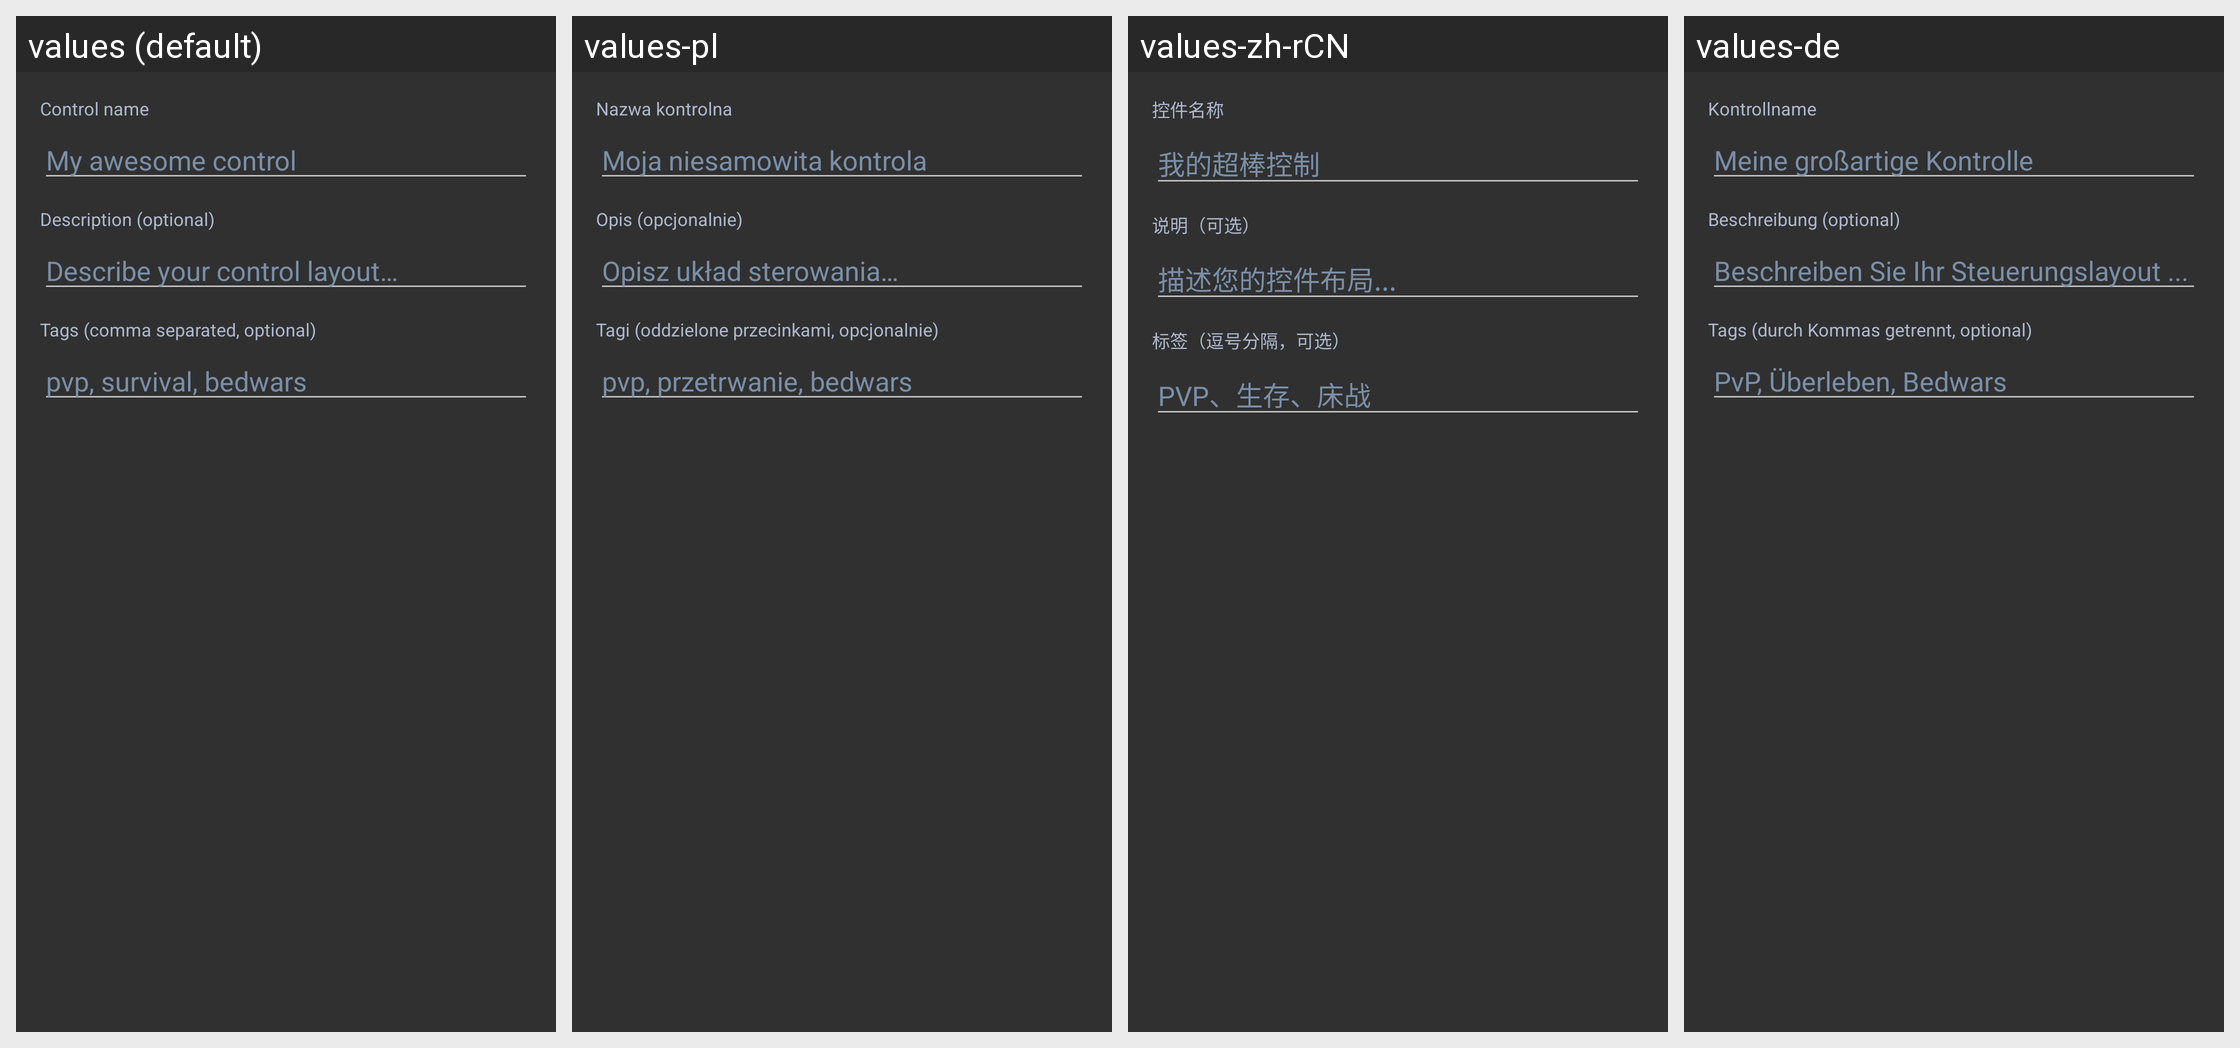

Strings drawn on this Android screen and how each of the app's shown locales translates them:
Android screen res/layout/dialog_ctrl_upload.xml rendered under 4 locales, left to right: values (default), values-pl, values-zh-rCN, values-de. Device: Nexus 5 (rendered at 1080×1920; each locale shown at half size, 540×960, under a caption strip naming it); theme AppTheme.
Other locales in the repository, not shown: values-af, values-ar, values-az-rAZ, values-ba, values-bn-rBD, values-bn-rIN, values-ca, values-cs, values-da, values-el, values-en-rGB, values-es, values-et-rEE, values-fa-rIR, values-fi, values-fil, values-fr, values-hi, values-hu, values-in, values-it, values-iw, values-ja, values-kk, values-ko, values-la, values-lol-rAA, values-lt, values-mn-rMN, values-ms, values-nl, values-no, values-pt, values-pt-rBR, values-ro, values-rpr, values-ru, values-sk-rSK, values-sr, values-sr-rCS, values-sv, values-th, values-tr, values-tt, values-uk, values-vi, values-zh-rTW.
Strings drawn on this screen, with the default value and each locale's value (text and hints the layout hard-codes, and strings that could not be matched under every locale, appear in the picture but are not listed):

ctrl_upload_name_label
  values: Control name
  values-pl: Nazwa kontrolna
  values-zh-rCN: 控件名称
  values-de: Kontrollname

ctrl_upload_name_hint
  values: My awesome control
  values-pl: Moja niesamowita kontrola
  values-zh-rCN: 我的超棒控制
  values-de: Meine großartige Kontrolle

ctrl_upload_desc_label
  values: Description (optional)
  values-pl: Opis (opcjonalnie)
  values-zh-rCN: 说明（可选）
  values-de: Beschreibung (optional)

ctrl_upload_desc_hint
  values: Describe your control layout…
  values-pl: Opisz układ sterowania…
  values-zh-rCN: 描述您的控件布局...
  values-de: Beschreiben Sie Ihr Steuerungslayout ...

ctrl_upload_tags_label
  values: Tags (comma separated, optional)
  values-pl: Tagi (oddzielone przecinkami, opcjonalnie)
  values-zh-rCN: 标签（逗号分隔，可选）
  values-de: Tags (durch Kommas getrennt, optional)

ctrl_upload_tags_hint
  values: pvp, survival, bedwars
  values-pl: pvp, przetrwanie, bedwars
  values-zh-rCN: PVP、生存、床战
  values-de: PvP, Überleben, Bedwars
